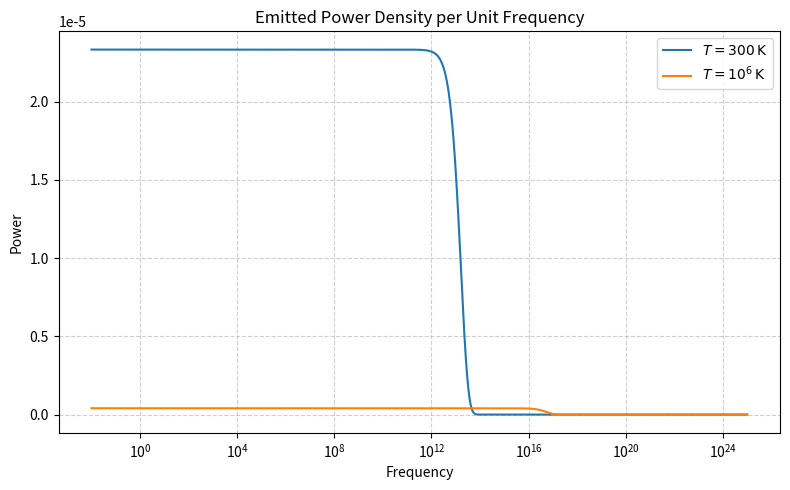

This chart was generated by the following Python code:
import numpy as np
import matplotlib.pyplot as plt


PLANCK = 6.626e-34     
BOLTZ = 1.38e-23        
MASS = 9.31e-31          


def power_density(nu, T):
    x = PLANCK * nu / (BOLTZ * T)
    velocity_term = np.sqrt((2 * BOLTZ * T) / MASS)
    return np.exp(-x) * (0.6 * x**2 + 2.2 * x + 2.2) / velocity_term


nu_values = np.logspace(-2, 25, 1000)


temperatures = [300, 1e6]
labels = [r"$T = 300\,\mathrm{K}$", r"$T = 10^6\,\mathrm{K}$"]

plt.figure(figsize=(8, 5))
for T, lbl in zip(temperatures, labels):
    plt.plot(nu_values, power_density(nu_values, T), label=lbl)


plt.xscale('log')
plt.grid(True, which='both', linestyle='--', alpha=0.6)
plt.title("Emitted Power Density per Unit Frequency")
plt.xlabel("Frequency")
plt.ylabel("Power")
plt.legend()
plt.tight_layout()
plt.show()
